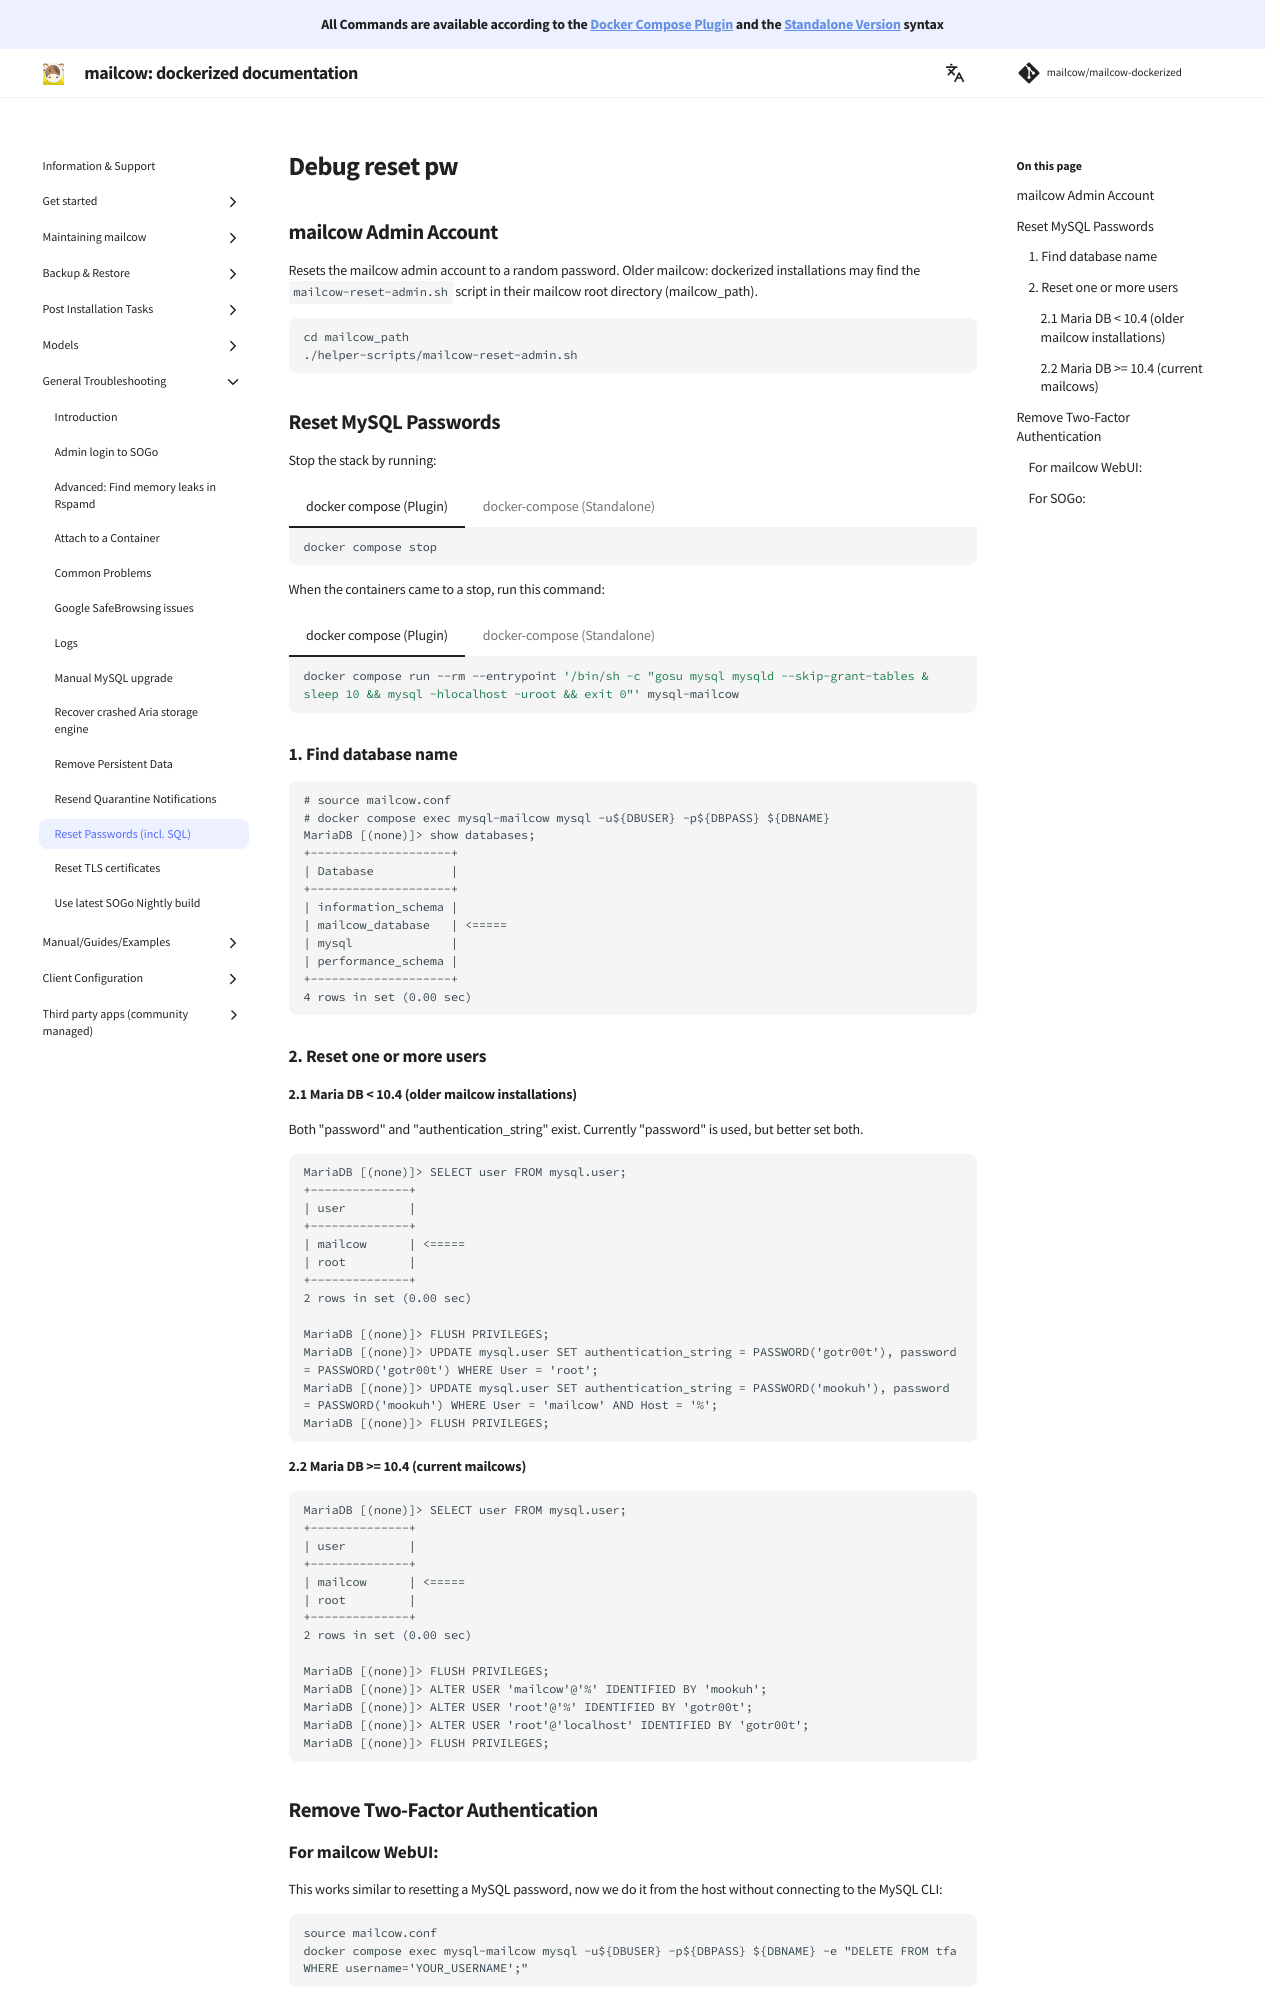

repository: MAGICCC/mailcow-dockerized-docs · page: troubleshooting/debug-reset_pw/index.html · generator: mkdocs

## mailcow Admin Account

Reset mailcow admin to `admin:moohoo`. Older mailcow: dockerized installations may find `mailcow-reset-admin.sh` in their mailcow root directory (mailcow_path).

```
cd mailcow_path
./helper-scripts/mailcow-reset-admin.sh
```

## Reset MySQL Passwords

Stop the stack by running `docker-compose stop`.

When the containers came to a stop, run this command:

```
docker-compose run --rm --entrypoint '/bin/sh -c "gosu mysql mysqld --skip-grant-tables & sleep 10 && mysql -hlocalhost -uroot && exit 0"' mysql-mailcow
```

### 1\. Find database name

```
# source mailcow.conf
# docker-compose exec mysql-mailcow mysql -u${DBUSER} -p${DBPASS} ${DBNAME}
MariaDB [(none)]> show databases;
+--------------------+
| Database           |
+--------------------+
| information_schema |
| mailcow_database   | <=====
| mysql              |
| performance_schema |
+--------------------+
4 rows in set (0.00 sec)
```

### 2\. Reset one or more users

#### 2\.1 Maria DB < 10.4 (older mailcow installations)

Both "password" and "authentication_string" exist. Currently "password" is used, but better set both.

```
MariaDB [(none)]> SELECT user FROM mysql.user;
+--------------+
| user         |
+--------------+
| mailcow      | <=====
| root         |
+--------------+
2 rows in set (0.00 sec)

MariaDB [(none)]> FLUSH PRIVILEGES;
MariaDB [(none)]> UPDATE mysql.user SET authentication_string = PASSWORD('gotr00t'), password = PASSWORD('gotr00t') WHERE User = 'root';
MariaDB [(none)]> UPDATE mysql.user SET authentication_string = PASSWORD('mookuh'), password = PASSWORD('mookuh') WHERE User = 'mailcow' AND Host = '%';
MariaDB [(none)]> FLUSH PRIVILEGES;
```

#### 2\.2 Maria DB >= 10.4 (current mailcows)

```
MariaDB [(none)]> SELECT user FROM mysql.user;
+--------------+
| user         |
+--------------+
| mailcow      | <=====
| root         |
+--------------+
2 rows in set (0.00 sec)

MariaDB [(none)]> FLUSH PRIVILEGES;
MariaDB [(none)]> ALTER USER 'mailcow'@'%' IDENTIFIED BY 'mookuh';
MariaDB [(none)]> ALTER USER 'root'@'%' IDENTIFIED BY 'gotr00t';
MariaDB [(none)]> ALTER USER 'root'@'localhost' IDENTIFIED BY 'gotr00t';
MariaDB [(none)]> FLUSH PRIVILEGES;
```

## Remove Two-Factor Authentication
